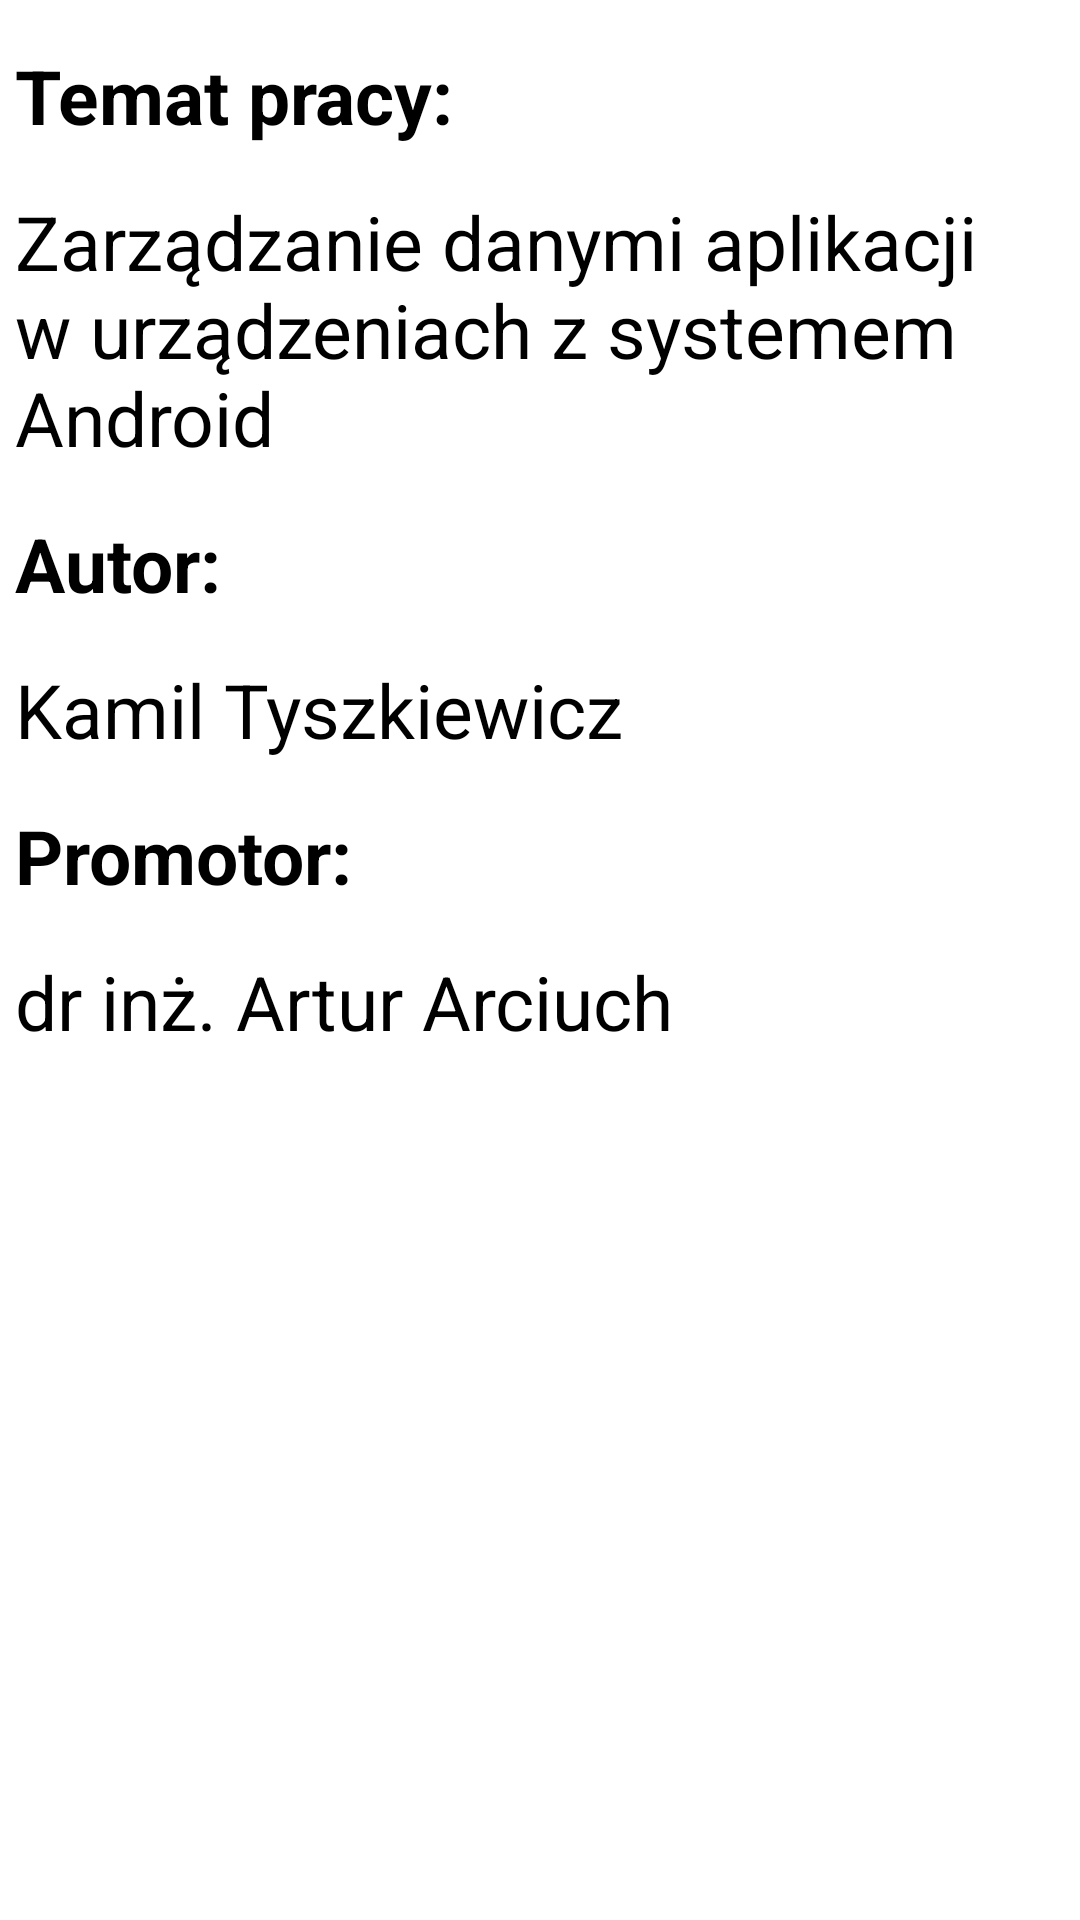

Here is an Android app screen rendered from its layout file. Give the layout XML and the strings, colors and styles it references.
<!-- AndroidManifest.xml: application theme Theme.FitDiet -->
<!-- res/layout/fragment_info.xml -->
<?xml version="1.0" encoding="utf-8"?>
<LinearLayout xmlns:android="http://schemas.android.com/apk/res/android"
    xmlns:tools="http://schemas.android.com/tools"
    android:layout_width="match_parent"
    android:layout_height="match_parent"
    android:orientation="vertical"
    tools:context=".info.Info">

    <TextView
        android:layout_width="match_parent"
        android:layout_height="wrap_content"
        android:layout_marginTop="15dp"
        android:layout_marginStart="5dp"
        android:layout_marginEnd="5dp"
        android:textSize="25dp"
        android:textColor="@color/black"
        android:textStyle="bold"
        android:text="Temat pracy:" />

    <TextView
        android:layout_width="match_parent"
        android:layout_height="wrap_content"
        android:layout_marginTop="15dp"
        android:layout_marginStart="5dp"
        android:layout_marginEnd="5dp"
        android:textSize="25dp"
        android:textColor="@color/black"
        android:text="Zarządzanie danymi aplikacji w urządzeniach z systemem Android" />

    <TextView
        android:layout_width="match_parent"
        android:layout_height="wrap_content"
        android:layout_marginTop="15dp"
        android:layout_marginStart="5dp"
        android:layout_marginEnd="5dp"
        android:textSize="25dp"
        android:textColor="@color/black"
        android:textStyle="bold"
        android:text="Autor:" />

    <TextView
        android:layout_width="match_parent"
        android:layout_height="wrap_content"
        android:layout_marginTop="15dp"
        android:layout_marginStart="5dp"
        android:layout_marginEnd="5dp"
        android:textSize="25dp"
        android:textColor="@color/black"
        android:text="Kamil Tyszkiewicz" />

    <TextView
        android:layout_width="match_parent"
        android:layout_height="wrap_content"
        android:layout_marginTop="15dp"
        android:layout_marginStart="5dp"
        android:layout_marginEnd="5dp"
        android:textSize="25dp"
        android:textColor="@color/black"
        android:textStyle="bold"
        android:text="Promotor:" />

    <TextView
        android:layout_width="match_parent"
        android:layout_height="wrap_content"
        android:layout_marginTop="15dp"
        android:layout_marginStart="5dp"
        android:layout_marginEnd="5dp"
        android:textSize="25dp"
        android:textColor="@color/black"
        android:text="dr inż. Artur Arciuch" />

</LinearLayout>
<!-- resources referenced by this layout -->
<resources>
  <color name="black">#FF000000</color>
  <style name="Theme.FitDiet" parent="Theme.MaterialComponents.DayNight.DarkActionBar">
          
          <item name="colorPrimary">@color/aqua</item>
          <item name="colorPrimaryVariant">@color/aqua</item>
          <item name="colorOnPrimary">@color/white</item>
          
          <item name="colorSecondary">@color/teal_200</item>
          <item name="colorSecondaryVariant">@color/teal_700</item>
          <item name="colorOnSecondary">@color/black</item>
          
          <item name="android:statusBarColor" tools:targetApi="l">?attr/colorPrimaryVariant</item>
          
      </style>
  <color name="aqua">#5aceff</color>
  <color name="white">#FFFFFFFF</color>
  <color name="teal_200">#FF03DAC5</color>
  <color name="teal_700">#FF018786</color>
</resources>
